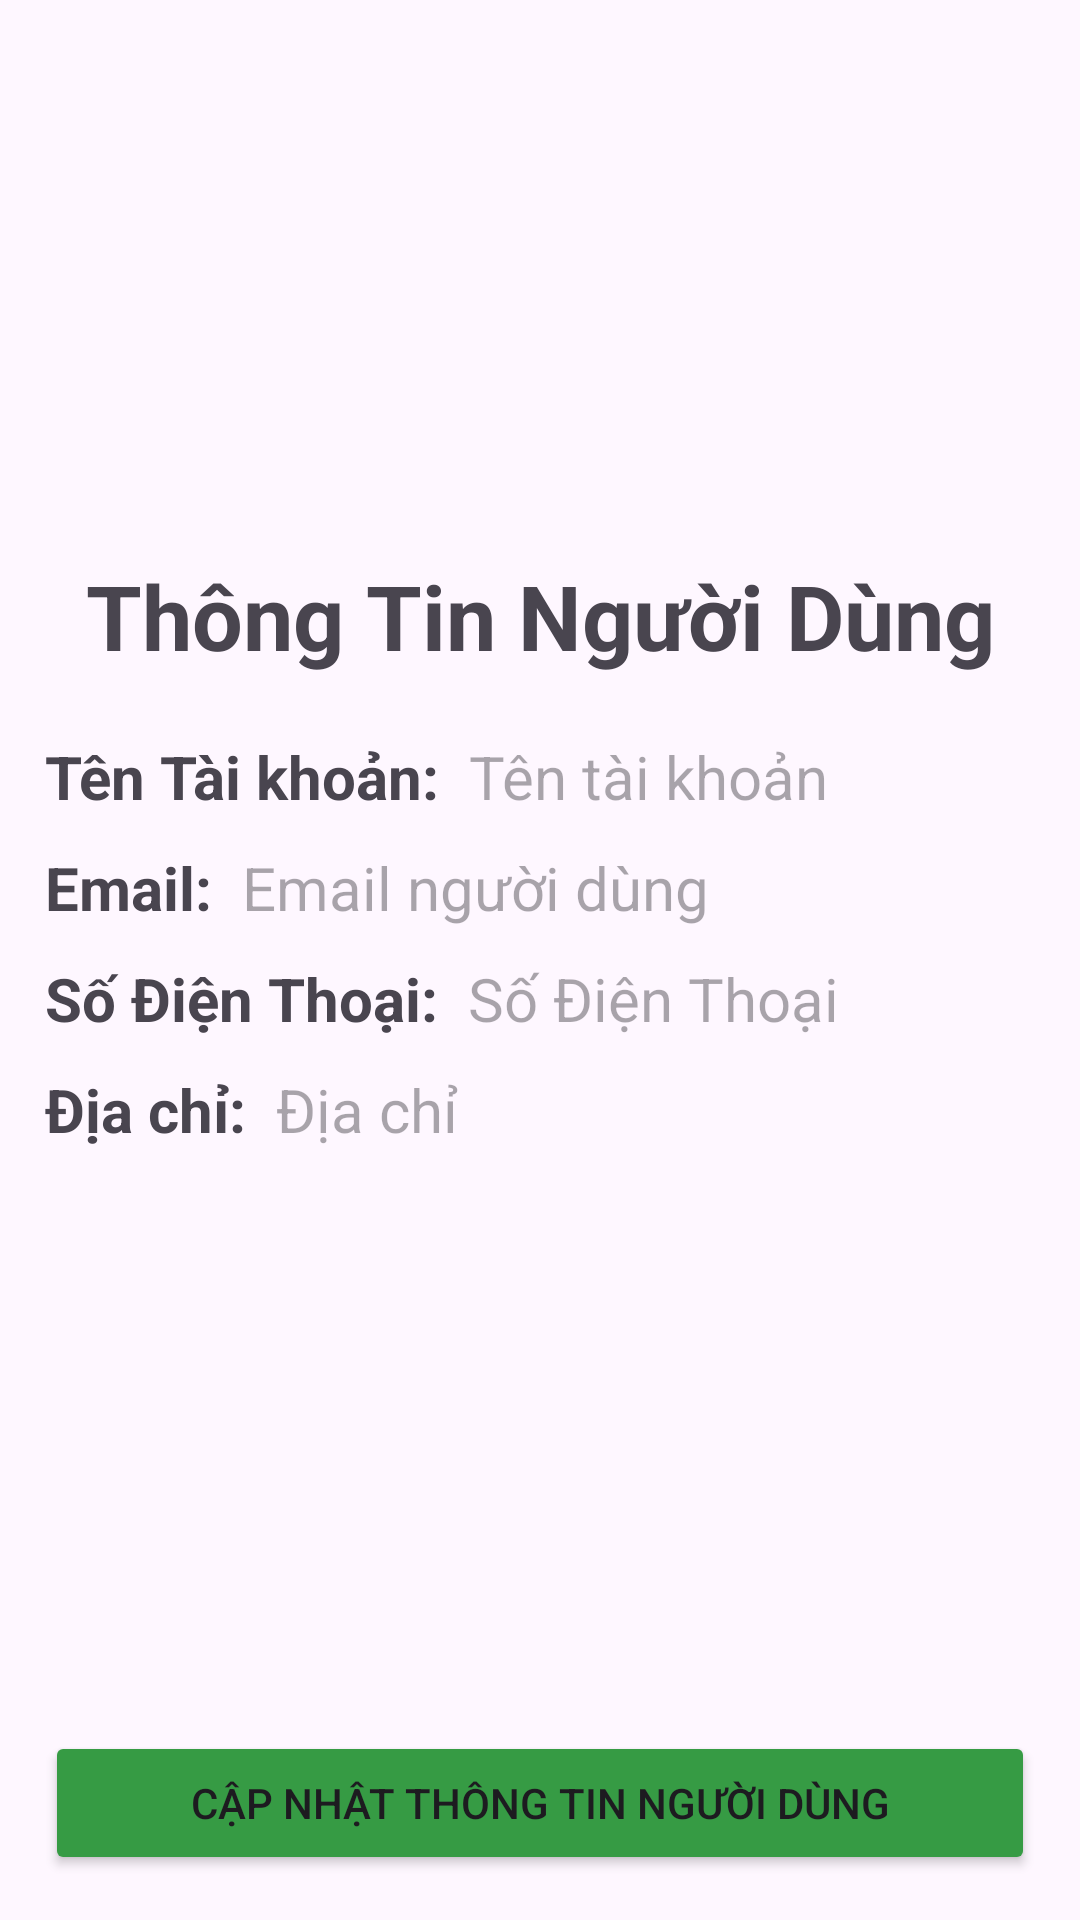

Android layout source for this screen:
<!-- AndroidManifest.xml: application theme Theme.Duan1nhom4 -->
<!-- res/layout/activity_thong_tin.xml -->
<?xml version="1.0" encoding="utf-8"?>
<RelativeLayout xmlns:android="http://schemas.android.com/apk/res/android"
    xmlns:app="http://schemas.android.com/apk/res-auto"
    xmlns:tools="http://schemas.android.com/tools"
    android:layout_width="match_parent"
    android:layout_height="match_parent"
    tools:context=".Login.ThongTin">

    <TextView
        android:id="@+id/btnbackthongtin"
        android:layout_width="wrap_content"
        android:layout_height="wrap_content"
        android:drawableStart="@drawable/button_back"
        android:layout_margin="20dp"
        />

    <LinearLayout
        android:layout_width="match_parent"
        android:layout_height="match_parent"
        android:layout_marginStart="15dp"
        android:layout_marginTop="15dp"
        android:layout_marginEnd="15dp"
        android:layout_marginBottom="15dp"
        android:orientation="vertical">

        <ImageView
            android:layout_width="150dp"
            android:layout_height="150dp"
            android:layout_gravity="center"
            android:src="@drawable/logo"
            android:layout_margin="10dp"
            />
        <TextView
            android:layout_width="match_parent"
            android:layout_height="wrap_content"
            android:text="Thông Tin Người Dùng"
            android:textSize="30dp"
            android:gravity="center"
            android:textStyle="bold"
            />

        <LinearLayout
            android:layout_marginTop="20dp"
            android:layout_width="match_parent"
            android:layout_height="wrap_content"
            android:orientation="horizontal">
            <TextView
                android:layout_width="wrap_content"
                android:layout_height="wrap_content"
                android:text="Tên Tài khoản:"
                android:textStyle="bold"
                android:textSize="20dp"/>
            <TextView
                android:id="@+id/tvtentk"
                android:layout_marginLeft="10dp"
                android:layout_width="wrap_content"
                android:layout_height="wrap_content"
                android:hint="Tên tài khoản"
                android:textSize="20dp" />
        </LinearLayout>
        <LinearLayout
            android:layout_width="match_parent"
            android:layout_height="wrap_content"
            android:layout_marginTop="10dp"
            android:orientation="horizontal">
            <TextView
                android:layout_width="wrap_content"
                android:layout_height="wrap_content"
                android:text="Email:"
                android:textStyle="bold"
                android:textSize="20dp"/>
            <TextView
                android:id="@+id/tvenmailtk"
                android:layout_marginLeft="10dp"
                android:layout_width="match_parent"
                android:layout_height="wrap_content"
                android:hint="Email người dùng"
                android:textSize="20dp" />
        </LinearLayout>

        <LinearLayout
            android:layout_width="match_parent"
            android:layout_height="wrap_content"
            android:layout_marginTop="10dp"
            android:orientation="horizontal">
            <TextView
                android:layout_width="wrap_content"
                android:layout_height="wrap_content"
                android:text="Số Điện Thoại:"
                android:textStyle="bold"
                android:textSize="20dp"/>
            <TextView
                android:id="@+id/tvsdttk"
                android:layout_marginLeft="10dp"
                android:layout_width="match_parent"
                android:layout_height="wrap_content"
                android:hint="Số Điện Thoại"
                android:textSize="20dp" />
        </LinearLayout>
        <LinearLayout
            android:layout_width="match_parent"
            android:layout_height="wrap_content"
            android:layout_marginTop="10dp"
            android:orientation="horizontal">
            <TextView
                android:layout_width="wrap_content"
                android:layout_height="wrap_content"
                android:text="Địa chỉ:"

                android:textStyle="bold"
                android:textSize="20dp"/>
            <TextView
                android:id="@+id/tvdiachitk"
                android:layout_width="match_parent"
                android:layout_height="wrap_content"
                android:hint="Địa chỉ"
                android:layout_marginLeft="10dp"
                android:textSize="20dp" />
        </LinearLayout>




    </LinearLayout>

    <Button
        android:id="@+id/btnUpdateThongTin"
        android:layout_width="match_parent"
        android:layout_height="wrap_content"
        android:layout_alignParentEnd="true"
        android:layout_alignParentBottom="true"
        android:layout_marginStart="15dp"
        android:layout_marginTop="15dp"
        android:layout_marginEnd="15dp"
        android:layout_marginBottom="15dp"
        android:backgroundTint="#369B44"
        android:text="Cập nhật thông tin người dùng" />

</RelativeLayout>
<!-- resources referenced by this layout -->
<resources>
  <!-- drawable logo: png bitmap (mipmap-hdpi, 58388 bytes) -->
  <style name="Theme.Duan1nhom4" parent="Base.Theme.Duan1nhom4" />
  <style name="Base.Theme.Duan1nhom4" parent="Theme.Material3.DayNight.NoActionBar">
          
          
      </style>
</resources>
